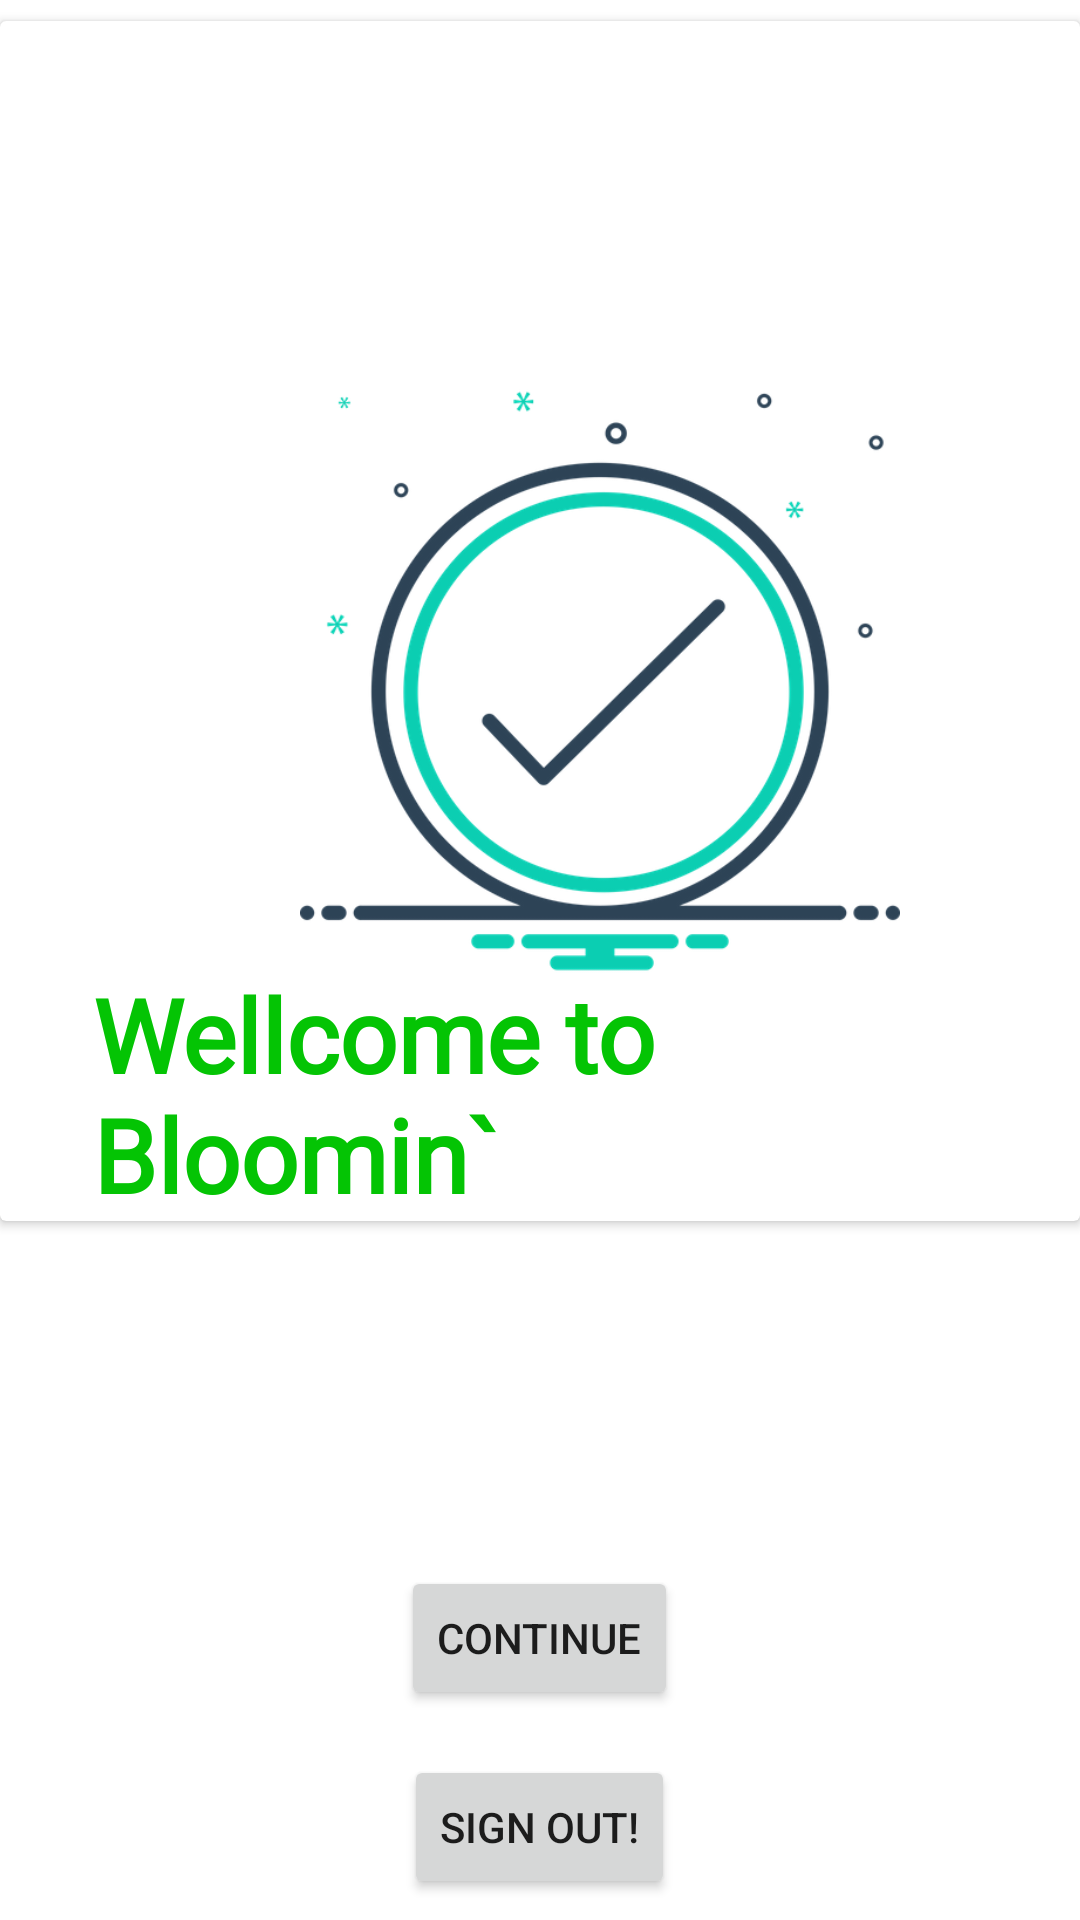

Write the Android layout XML for this screen, with the resource values it uses.
<!-- AndroidManifest.xml: application theme Theme.SimpleCalc -->
<!-- res/layout/activity_signout.xml -->
<?xml version="1.0" encoding="utf-8"?>
<RelativeLayout xmlns:android="http://schemas.android.com/apk/res/android"
    xmlns:app="http://schemas.android.com/apk/res-auto"
    xmlns:tools="http://schemas.android.com/tools"
    android:layout_width="match_parent"
    android:layout_height="match_parent"
    android:gravity="center"
    tools:context=".signup">

    <androidx.cardview.widget.CardView
        android:layout_width="match_parent"
        android:layout_height="400dp"

        android:foregroundGravity="center"
        >
<ImageView
    android:layout_width="200dp"
    android:layout_height="200dp"
    android:layout_marginTop="120dp"
    android:layout_marginLeft="100dp"
    android:background="@drawable/success"
    >
</ImageView>
        <TextView
            android:layout_width="match_parent"
            android:layout_height="match_parent"
            android:textSize="34dp"
            android:layout_marginLeft="31dp"
            android:layout_marginTop="315dp"
            android:textStyle="bold"
            android:text="Wellcome to Bloomin`"
            android:fontFamily="@font/helvetica_bold"
            android:textColor="#04c404"
            >

        </TextView>
    </androidx.cardview.widget.CardView>

    <LinearLayout
        android:layout_width="match_parent"
        android:layout_height="wrap_content"
        android:layout_marginTop="500dp"
        android:gravity="center"
        android:orientation="vertical">

        <Button
            android:id="@+id/continue1"
            android:layout_width="wrap_content"
            android:layout_height="wrap_content"
            android:layout_marginTop="15dp"
            android:shadowColor="@color/lavender"
            android:text="Continue"
            >

        </Button>
        <Button
            android:id="@+id/signout_btn"
            android:layout_width="wrap_content"
            android:layout_height="wrap_content"
            android:layout_marginTop="15dp"
            android:text="Sign Out!">

        </Button>

    </LinearLayout>

</RelativeLayout>
<!-- resources referenced by this layout -->
<resources>
  <color name="lavender">#B49ACA</color>
  <!-- drawable success: png bitmap (drawable, 86448 bytes) -->
  <style name="Theme.SimpleCalc" parent="Theme.MaterialComponents.DayNight.NoActionBar">
          
          <item name="colorPrimary">@color/purple_500</item>
          <item name="colorPrimaryVariant">@color/white</item>
          <item name="colorOnPrimary">@color/white</item>
          
          <item name="colorSecondary">@color/teal_200</item>
          <item name="colorSecondaryVariant">@color/teal_700</item>
          <item name="colorOnSecondary">@color/black</item>
          
          <item name="android:statusBarColor" tools:targetApi="l" tools:ignore="ObsoleteSdkInt">?attr/colorPrimaryVariant</item>
          
          <item name="android:windowLightStatusBar" tools:targetApi="m">true</item>
      </style>
  <color name="purple_500">#E2250061</color>
  <color name="white">#FFFFFFFF</color>
  <color name="teal_200">#0AE3CD</color>
  <color name="teal_700">#FF018786</color>
  <color name="black">#FF000000</color>
</resources>
